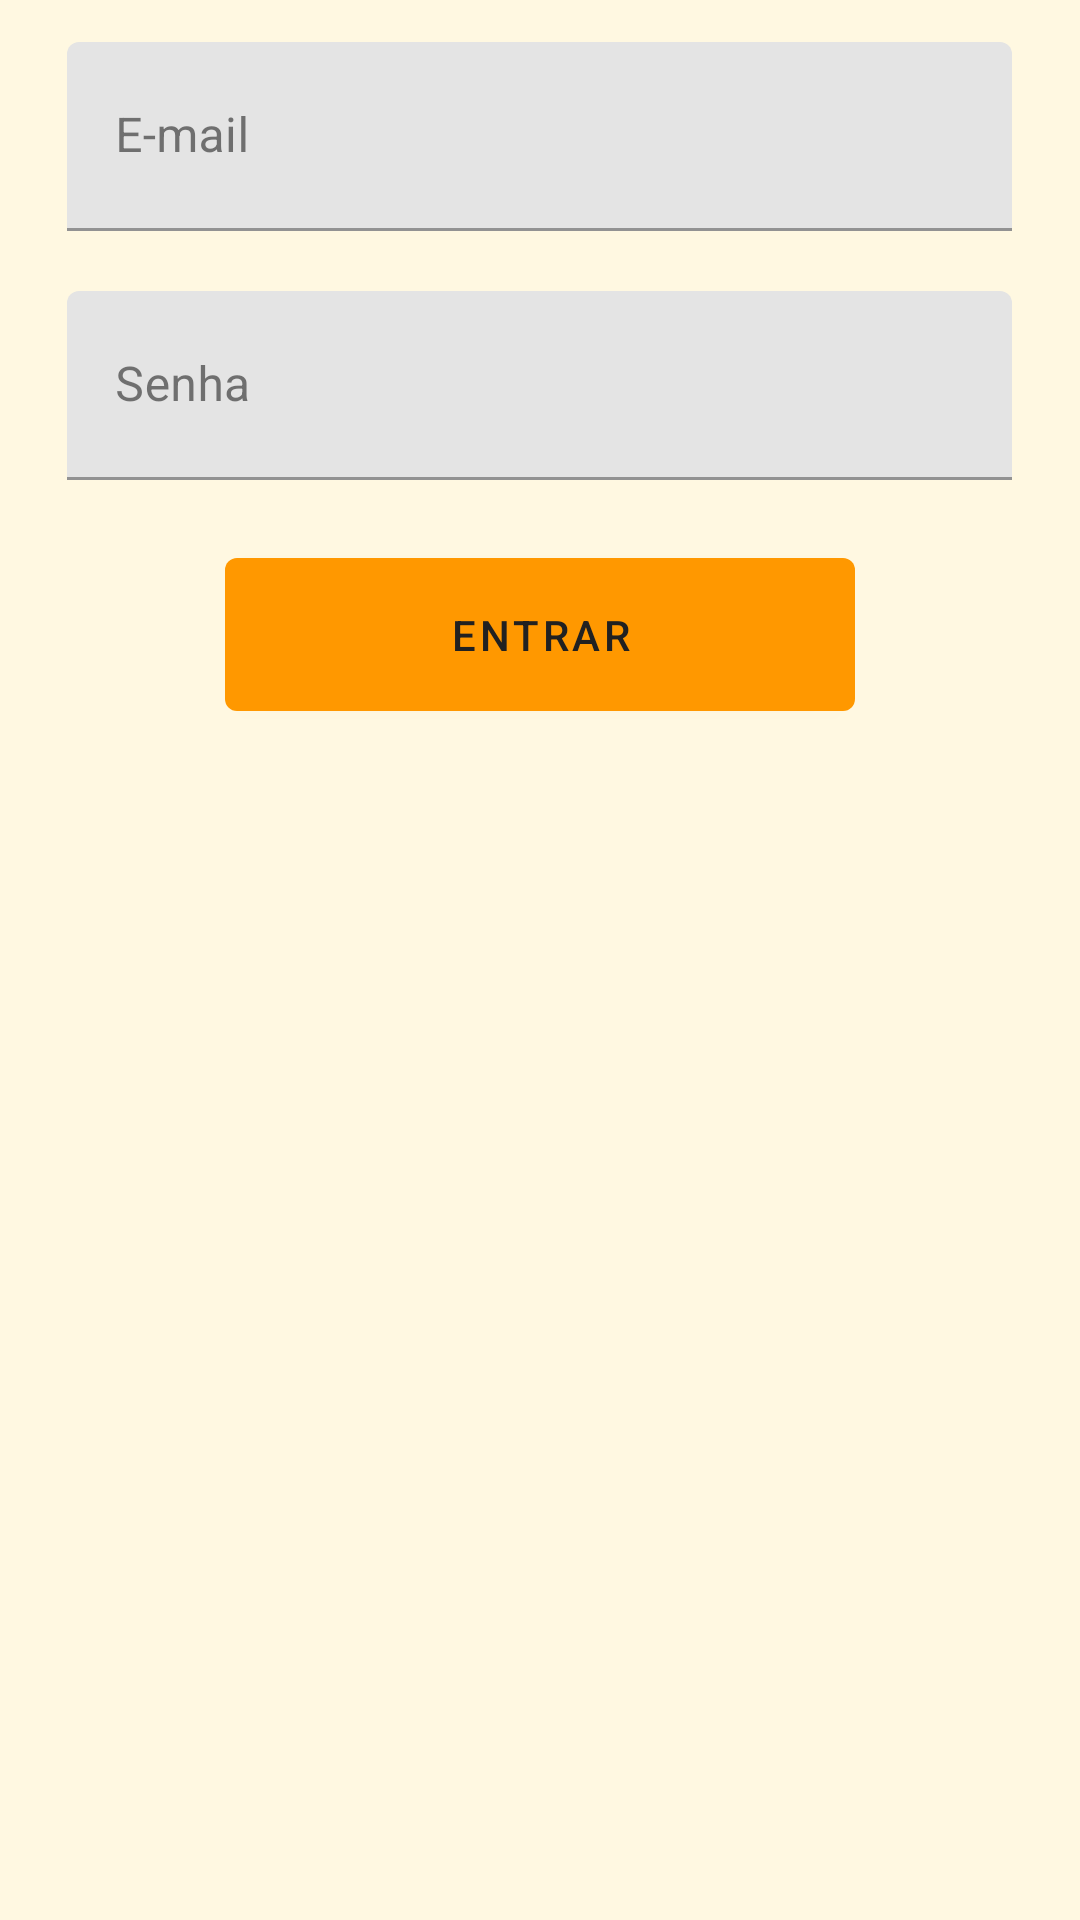

Layout XML and referenced resources for this Android screen:
<!-- AndroidManifest.xml: application theme Theme.RotinasSim -->
<!-- res/layout/fragment_login.xml -->
<?xml version="1.0" encoding="utf-8"?>
<FrameLayout xmlns:android="http://schemas.android.com/apk/res/android"
    xmlns:tools="http://schemas.android.com/tools"
    android:layout_width="match_parent"
    android:layout_height="match_parent"
    tools:context=".LoginFragment"
    android:layout_marginBottom="20dp"
    android:padding="14sp"
    >

    <com.google.android.material.textfield.TextInputLayout
        android:layout_width="315dp"
        android:layout_height="63dp"
        android:layout_marginBottom="20sp"
        android:layout_gravity="center_horizontal"
        >
        <com.google.android.material.textfield.TextInputEditText
            android:id="@+id/emailLogin"
            android:layout_width="match_parent"
            android:layout_height="match_parent"
            android:hint="E-mail"
            android:maxLength="150"
            android:inputType="textEmailAddress"
            />

    </com.google.android.material.textfield.TextInputLayout>

    <com.google.android.material.textfield.TextInputLayout
        android:layout_width="315dp"
        android:layout_height="63dp"
        android:layout_gravity="center_horizontal"
        android:layout_marginTop="83dp"
        >
        <com.google.android.material.textfield.TextInputEditText
            android:id="@+id/senhaLogin"
            android:layout_width="match_parent"
            android:layout_height="match_parent"
            android:hint="Senha"
            android:inputType="textPassword"
            android:maxLength="16"
            />


    </com.google.android.material.textfield.TextInputLayout>

    <com.google.android.material.button.MaterialButton
        android:id="@+id/botaoLogin"
        android:layout_width="210dp"
        android:layout_height="63dp"
        android:layout_marginTop="166sp"
        android:layout_gravity="center_horizontal"
        android:text="Entrar"
        android:textColor="@color/colorOnSecondary"
        />

</FrameLayout>
<!-- resources referenced by this layout -->
<resources>
  <color name="colorOnSecondary">#212121</color>
  <style name="Theme.RotinasSim" parent="Base.Theme.RotinasSim" />
  <style name="Base.Theme.RotinasSim" parent="Theme.MaterialComponents.DayNight.NoActionBar">
          <item name="colorPrimary">@color/colorPrimary</item>
          <item name="colorPrimaryVariant">@color/colorPrimaryVariant</item>
          <item name="colorOnPrimary">@color/colorOnPrimary</item>
  
          <item name="colorSecondary">@color/colorSecondary</item>
          <item name="colorOnSecondary">@color/colorOnSecondary</item>
  
          <item name="android:colorBackground">@color/colorBackground</item>
          <item name="colorOnBackground">@color/colorOnBackground</item>
  
          <item name="colorSurface">@color/colorSurface</item>
          <item name="colorOnSurface">@color/colorOnSurface</item>
  
          <item name="colorError">@color/colorError</item>
          <item name="colorOnError">@color/colorOnError</item>
  
          <item name="android:statusBarColor">@color/colorPrimaryVariant</item>
          <item name="android:navigationBarColor">@color/colorPrimary</item>
          <item name="android:windowLightStatusBar">true</item>
      </style>
  <color name="colorPrimary">#FF9800</color>
  <color name="colorPrimaryVariant">#F57C00</color>
  <color name="colorOnPrimary">#FFFFFF</color>
  <color name="colorSecondary">#FFB74D</color>
  <color name="colorBackground">#FFF8E1</color>
  <color name="colorOnBackground">#212121</color>
  <color name="colorSurface">#FFFFFF</color>
  <color name="colorOnSurface">#212121</color>
  <color name="colorError">#D32F2F</color>
  <color name="colorOnError">#FFFFFF</color>
</resources>
